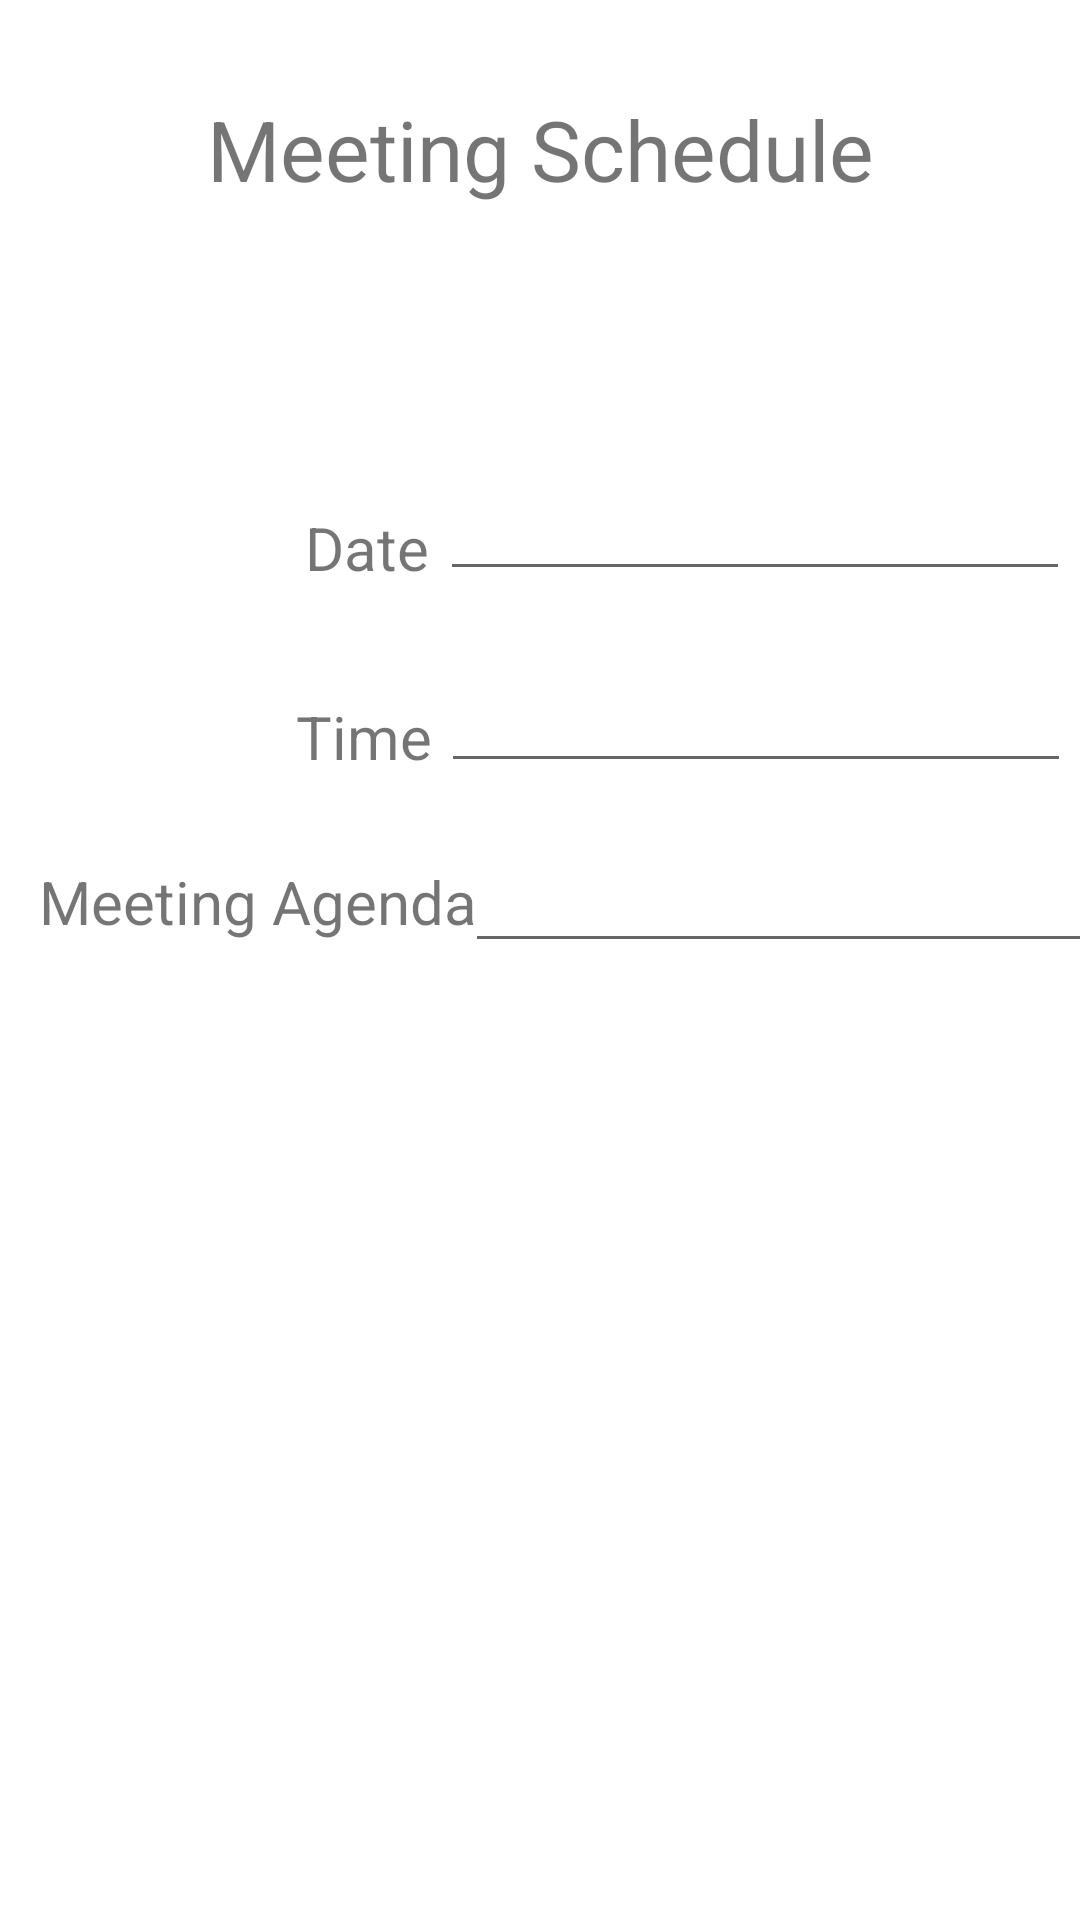

The Android layout XML behind this screen, and the referenced resources:
<!-- AndroidManifest.xml: application theme Theme.ScheduleMeeting -->
<!-- res/layout/activity_meeting_agenda.xml -->
<?xml version="1.0" encoding="utf-8"?>
<androidx.constraintlayout.widget.ConstraintLayout xmlns:android="http://schemas.android.com/apk/res/android"
    xmlns:app="http://schemas.android.com/apk/res-auto"
    xmlns:tools="http://schemas.android.com/tools"
    android:layout_width="match_parent"
    android:layout_height="match_parent"
    tools:context=".MeetingAgenda">

    <TextView
        android:id="@+id/meet_schedule"
        android:layout_width="350dp"
        android:layout_height="46dp"
        android:text="@string/meeting_schedule"
        android:textAlignment="center"
        android:textSize="28sp"
        app:layout_constraintBottom_toBottomOf="parent"
        app:layout_constraintEnd_toEndOf="parent"
        app:layout_constraintHorizontal_bias="0.491"
        app:layout_constraintStart_toStartOf="parent"
        app:layout_constraintTop_toTopOf="parent"
        app:layout_constraintVertical_bias="0.052" />

    <TextView
        android:id="@+id/date"
        android:layout_width="wrap_content"
        android:layout_height="wrap_content"
        android:layout_marginTop="92dp"
        android:text="@string/date"
        android:textSize="20sp"
        app:layout_constraintEnd_toEndOf="parent"
        app:layout_constraintHorizontal_bias="0.319"
        app:layout_constraintStart_toStartOf="parent"
        app:layout_constraintTop_toBottomOf="@+id/meet_schedule" />

    <TextView
        android:id="@+id/time"
        android:layout_width="wrap_content"
        android:layout_height="wrap_content"
        android:layout_marginTop="36dp"
        android:text="@string/time"
        android:textSize="20sp"
        app:layout_constraintEnd_toEndOf="parent"
        app:layout_constraintHorizontal_bias="0.314"
        app:layout_constraintStart_toStartOf="parent"
        app:layout_constraintTop_toBottomOf="@+id/date" />

    <TextView
        android:id="@+id/meeting_agenda"
        android:layout_width="wrap_content"
        android:layout_height="wrap_content"
        android:layout_marginTop="28dp"
        android:text="@string/meeting_agenda"
        android:textSize="20sp"
        app:layout_constraintEnd_toEndOf="parent"
        app:layout_constraintHorizontal_bias="0.06"
        app:layout_constraintStart_toStartOf="parent"
        app:layout_constraintTop_toBottomOf="@+id/time" />

    <Button
        android:id="@+id/add_meeting_agenda"
        android:layout_width="wrap_content"
        android:layout_height="wrap_content"
        android:layout_marginTop="38dp"
        android:layout_marginBottom="340dp"
        android:text="@string/add_meeting_agenda"
        app:layout_constraintBottom_toBottomOf="parent"
        app:layout_constraintEnd_toEndOf="parent"
        app:layout_constraintHorizontal_bias="0.572"
        app:layout_constraintStart_toStartOf="parent"
        app:layout_constraintTop_toBottomOf="@+id/meeting_agenda_field" />

    <EditText
        android:id="@+id/date_field"
        android:layout_width="wrap_content"
        android:layout_height="wrap_content"
        android:layout_marginTop="72dp"
        android:ems="10"
        android:focusableInTouchMode="false"
        android:inputType="date"
        android:minHeight="48dp"
        app:layout_constraintEnd_toEndOf="parent"
        app:layout_constraintStart_toEndOf="@+id/date"
        app:layout_constraintTop_toBottomOf="@+id/meet_schedule" />

    <EditText
        android:id="@+id/time_field"
        android:layout_width="wrap_content"
        android:layout_height="wrap_content"
        android:layout_marginTop="16dp"
        android:ems="10"
        android:inputType="time"
        android:focusableInTouchMode="false"
        android:minHeight="48dp"
        app:layout_constraintEnd_toEndOf="parent"
        app:layout_constraintHorizontal_bias="0.512"
        app:layout_constraintStart_toEndOf="@+id/time"
        app:layout_constraintTop_toBottomOf="@+id/date_field" />

    <EditText
        android:id="@+id/meeting_agenda_field"
        android:layout_width="wrap_content"
        android:layout_height="wrap_content"
        android:layout_marginTop="12dp"
        android:ems="10"
        android:inputType="text"
        android:minHeight="48dp"
        app:layout_constraintEnd_toEndOf="parent"
        app:layout_constraintHorizontal_bias="0.473"
        app:layout_constraintStart_toEndOf="@+id/meeting_agenda"
        app:layout_constraintTop_toBottomOf="@+id/time_field" />

    <ImageButton
        android:id="@+id/deleteMeetingButton"
        android:layout_width="wrap_content"
        android:layout_height="wrap_content"
        android:layout_marginStart="11dp"
        android:layout_marginTop="28dp"
        android:layout_marginEnd="29dp"
        android:layout_marginBottom="335dp"
        android:backgroundTint="@color/white"
        app:layout_constraintBottom_toBottomOf="parent"
        app:layout_constraintEnd_toEndOf="parent"
        app:layout_constraintStart_toEndOf="@+id/add_meeting_agenda"
        app:layout_constraintTop_toBottomOf="@+id/meeting_agenda_field"
        app:srcCompat="@drawable/ic_baseline_delete_24"
        android:contentDescription="@string/delete_data"
        android:tooltipText="@string/delete_data"/>

</androidx.constraintlayout.widget.ConstraintLayout>
<!-- resources referenced by this layout -->
<resources>
  <string name="add_meeting_agenda">Add Meeting Agenda</string>
  <string name="date">Date</string>
  <string name="delete_data">Delete</string>
  <string name="meeting_agenda">Meeting Agenda</string>
  <string name="meeting_schedule">Meeting Schedule</string>
  <string name="time">Time</string>
  <style name="Theme.ScheduleMeeting" parent="Theme.MaterialComponents.DayNight.DarkActionBar">
          
          <item name="colorPrimary">@color/purple_500</item>
          <item name="colorPrimaryVariant">@color/purple_700</item>
          <item name="colorOnPrimary">@color/white</item>
          
          <item name="colorSecondary">@color/teal_200</item>
          <item name="colorSecondaryVariant">@color/teal_700</item>
          <item name="colorOnSecondary">@color/black</item>
          
          <item name="android:statusBarColor" tools:targetApi="l">?attr/colorPrimaryVariant</item>
          
      </style>
  <!-- not gathered from this repository: default colours our renderer supplied (Android Studio template values) -->
  <color name="purple_500">#FF6200EE</color>
  <color name="purple_700">#FF3700B3</color>
  <color name="teal_200">#FF03DAC5</color>
  <color name="teal_700">#FF018786</color>
  <color name="black">#FF000000</color>
  <color name="white">#FFFFFFFF</color>
</resources>
